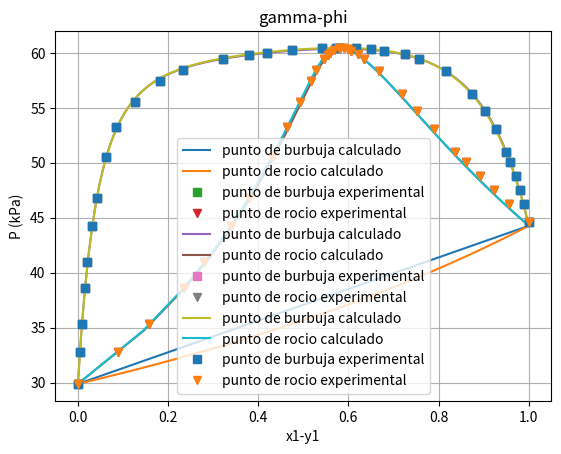

Python code for this plot:
###############################################################################
#  ________  ___  ________                                       
# |\   __  \|\  \|\   __  \                                      
# \ \  \|\  \ \  \ \  \|\  \                                     
#  \ \   ____\ \  \ \   __  \                                    
#   \ \  \___|\ \  \ \  \ \  \                                   
#    \ \__\    \ \__\ \__\ \__\                                  
#     \|__|     \|__|\|__|\|__|                                  
#                                                                
#                                                                
#                                                                
#  _________  _______   ________  _____ ______   ________        
# |\___   ___\\  ___ \ |\   __  \|\   _ \  _   \|\   __  \       
# \|___ \  \_\ \   __/|\ \  \|\  \ \  \\\__\ \  \ \  \|\  \      
#      \ \  \ \ \  \_|/_\ \   _  _\ \  \\|__| \  \ \  \\\  \     
#       \ \  \ \ \  \_|\ \ \  \\  \\ \  \    \ \  \ \  \\\  \    
#        \ \__\ \ \_______\ \__\\ _\\ \__\    \ \__\ \_______\   
#         \|__|  \|_______|\|__|\|__|\|__|     \|__|\|_______|   
#                                                                
#                                                                
#                                                                
#  ________  _______   ___               _______   ________      
# |\   ___ \|\  ___ \ |\  \             |\  ___ \ |\   __  \     
# \ \  \_|\ \ \   __/|\ \  \            \ \   __/|\ \  \|\  \    
#  \ \  \ \\ \ \  \_|/_\ \  \            \ \  \_|/_\ \  \\\  \   
#   \ \  \_\\ \ \  \_|\ \ \  \____        \ \  \_|\ \ \  \\\  \  
#    \ \_______\ \_______\ \_______\       \ \_______\ \_____  \ 
#     \|_______|\|_______|\|_______|        \|_______|\|___| \__\
#                                                           \|__|
###############################################################################
# Importar librerias y metodos
###############################################################################


import numpy as np
import matplotlib.pyplot as plt

from scipy.optimize import minimize


###############################################################################
# Declaración de constantes globales
###############################################################################


global_x1_experimentales = [0.0000, 0.0037, 0.0102, 0.0161, 0.0207,
                            0.0314, 0.0431, 0.0613, 0.0854, 0.1263,
                            0.1811, 0.2334, 0.3217, 0.3805, 0.4201,
                            0.4746, 0.5420, 0.5716, 0.6164, 0.6509,
                            0.6793, 0.7259, 0.7575, 0.8171, 0.8744,
                            0.9033, 0.9264, 0.9497, 0.9594, 0.9707,
                            0.9804, 0.9895, 1]

global_y1_experimentales = [0.0000, 0.0882, 0.1567, 0.2363, 0.2794, 0.3391, 
                            0.3794, 0.4306, 0.4642, 0.4921, 0.5171, 0.5288, 
                            0.5450, 0.5538, 0.5590, 0.5673, 0.5783, 0.5821, 
                            0.5908, 0.5990, 0.6067, 0.6216, 0.6346, 0.6681, 
                            0.7181, 0.7525, 0.7896, 0.8368, 0.8599, 0.8916, 
                            0.9222, 0.9558, 1]

global_p_experimentales = [29.894, 32.744, 35.358, 38.587, 40.962,
                           44.231, 46.832, 50.488, 53.224, 55.571,
                           57.454, 58.427, 59.402, 59.802, 60.015,
                           60.242, 60.416, 60.443, 60.416, 60.350,
                           60.215, 59.868, 59.482, 58.321, 56.213,
                           54.692, 53.037, 51.009, 50.048, 48.767,
                           47.540, 46.232, 44.608]

global_t_kelvin = 45 + 273.15
global_tc_kelvin = [239.45 + 273.15, 289.05 + 273.15]
global_pc_kpa = [7953.79201, 4924.2357]

###############################################################################
# Declaración de metodos
###############################################################################


def de_kpa_a_psia(p):
  return p * 6.89476


def rmsep(v_calculado, v_experimental):
  """
  Metodo para calcular el rmsep

  Parametros
  ----------
  v_calculado: list[float]
    Lista con los valores calculados
  v_experimental: list[float]
    Lista con los valores experimentales

  Devuelve
  --------
  float
    El rmsep calculado
  """

  # Si assert evalua a falso el programa se para
  # Asegurarse que las longitudes del experimental y el observado sean iguales
  assert len(v_calculado) == len(v_experimental)

  # Encontar las cantidad de elementos
  n = len(v_calculado)

  # Se inicia la suma
  s = 0

  for v_obs, v_exp in zip(v_calculado, v_experimental):
    # Se saca la diferencia
    diff = v_obs - v_exp

    # Se suma el cuadrado de la diferencia
    s += diff * diff

  return np.sqrt(s / n)


def antoine_smith_presion_saturada(a, b, c, t):
  """
  Parametros
  ----------
  a : float
    Coeficiente A de la ecuación de antoine
  b : float
    Coeficiente B de la ecuación de antoine
  c : float
    Coeficiente C de la ecuación de antoine
  t : float
    Temperatura en ˚C

  Devuelve
  --------
  float
    presión saturada en kpa
  """
  return np.exp(a - b / (t + c))


def antoine_smith_metanol_presion_saturada(t):
  """
  Parametros
  ----------
  t : float
    Temperatura en ˚K

  Devuelve
  --------
  float
    Presión saturada del metanol en kPa
  """
  return antoine_smith_presion_saturada(16.5785, 3638.27, 239.500, t - 273.15)


def antoine_smith_benceno_presion_saturada(t):
  """
  Parametros
  ----------
  t : float
    Temperatura en ˚K

  Devuelve
  --------
  float
    Presión saturada del benceno en kPa
  """
  return antoine_smith_presion_saturada(13.7819, 2726.81, 217.572, t - 273.15)


def redlich_kwong_equacion_cubica(a, b, p, z):
  """
  Metodo que representa la ecuacíon 4-41 del seader

  Z^3 - Z^2 + BP(A^2/B - BP - 1)Z - A^2/B(BP)^2 = f(Z)

  Parametros
  ----------
  a : float
    Regla de mezcla A, descrita por la ecuación 4-42 del seader
  b : float
    Reglas de mezcla B, descrita por la ecuaíon 4-43 del seader
  p : float
    Presión
  z : float (kPa)
    Factor de compresibilidad

  Devuelve
  --------
  float
    El resultado de la función f(Z)
  """

  # Se recalcula la p como psia
  p_psia = de_kpa_a_psia(p)

  # Precalcular variables para representar la ecuación como:
  # Z^3 - Z^2 + a1 * Z + a0 = f(Z)

  a0 = -a * a / b * (b * p_psia) * (b * p_psia)
  a1 = b * p_psia * (a * a / b - b * p_psia - 1)
  return z * z * z - z * z + a1 * z + a0


def redlich_kwong_equacion_cubica_derivada(a, b, p, z):
  """
  metodo que representa al derivada de la ecuación 4-41 del seader

  f'(Z) = 3Z^2 - 2Z + BP(((A^2) / B) - BP - 1)

  Parametros
  ----------
  a : float
    Regla de mezcla A, descrita por la ecuación 4-42 del seader
  b : float
    Reglas de mezcla B, descrita por la ecuaíon 4-43 del seader
  p : float
    Presión (kPa)
  z : float
    Factor de compresibilidad

  Devuelve
  --------
  float
    El resultado de la función f'(Z)
  """
  # Se recalcula la p como psia
  p_psia = de_kpa_a_psia(p)

  c = b * p_psia * ((a * a) / b - b * p_psia - 1)
  return 3 * z * z - 2 * z + c


def redlich_kwong_resolver_equacion_cubica(a, b, p, z0=1, err=5e-10):
  """
  Metodo para encontrar el valor de Z

  Parametros
  ----------
  a : float
    Regla de mezcla A, descrita por la ecuación 4-42 del seader
  b : float
    Reglas de mezcla B, descrita por la ecuaíon 4-43 del seader
  p : float
    Presión (kPa)
  z0 : float
    Z inicial
    Si se quiere encontrar el valor de Z liquido, Z0 tiene que ser cercano a 0
    Si se quiere encontrar el valor de Z vapor, Z0 tiene que ser cercano a 1
  err : float
    El error relativo

  Devuelve
  --------
  float
    El valor de Z encontrado
  """

  # Se copia el valor de z0 inicial a la z_pasada
  z_pasada = z0

  # Metodo de newton rapson
  # z_i+1 = z_i - f(z_i) / f'(z_i)

  # Primera iteración de newton rapson para comenzar el ciclo
  z_actual = z_pasada - redlich_kwong_equacion_cubica(a, b, p, z_pasada) /\
      redlich_kwong_equacion_cubica_derivada(a, b, p, z_pasada)

  while abs((z_actual - z_pasada) / z_actual * 100) > err:
    # Se guarda el valor de z en z_pasada
    z_pasada = z_actual

    # Se calcula la siguiente iteración de newton rapson
    z_actual = z_pasada - redlich_kwong_equacion_cubica(a, b, p, z_pasada) /\
        redlich_kwong_equacion_cubica_derivada(a, b, p, z_pasada)

  return z_actual


def regla_de_mezcla_a(a, y):
  """
  Regla de mezclado del parametro A descrita por la ecuación 4-42 del seader

  A = ΣAixi 

  Parametros
  ----------
  A : list[float]
    Lista con los valores de A en cada posición de i
  y : list[float]
    Lista con los valores de la composición de la mezcla

  Devuelve
  --------
  float
    Parametro A de la ecuación Redlich-Kwong
  """

  # Si assert evalua a falso el programa se para
  # Asegurarse que la lista de A y x tengan la misma longitud
  assert len(a) == len(y)

  # valor inicial de la sumatoria
  s = 0

  # sumar los productos
  for ai, yi in zip(a, y):
    s += ai * yi

  return s


def regla_de_mezcla_b(b, y):
  """
  Regla de mezclado del parametro B descrita por la ecuación 4-43 del seader

  B = ΣBiyi 

  Parametros
  ----------
  b : list[float]
    Lista con los valores de B en cada posición de i
  x: list[float]
    Lista con los valores de la composición de la mezcla

  Devuelve
  --------
  float
    Parametro B para la ec de redlich kwong del factor de compresibilidad
  """

  # Si assert evalua a falso el programa se para
  # Asegurarse que la lista de B y x tengan la misma longitud
  assert len(b) == len(y)

  # valor inicial de la sumatoria
  s = 0

  # sumar los productos
  for bi, yi in zip(b, y):
    s += bi * yi

  return s


def redlich_kwong_ai(pc, tr):
  """
  Valor de A para la substancia i segun la ecuación 4-44 del seader

  Parametros
  ----------
  pc : float
    Presión critica (kPa)

  tr : float
    Temperatura reducida  (˚K)

  Devuelve
  --------
  float
    Valor de Ai
  """
 
  # El seader toma la Pc como psias 
  pc_psia = de_kpa_a_psia(pc)

  return np.sqrt(0.4278 / (pc_psia * np.power(tr, 2.5)))


def redlich_kwong_bi(pc, tr):
  """
  Valor de A para la substancia i segun la ecuación 4-44 del seader

  Parametros
  ----------
  pc : float
    Presión critica (kPa)

  tr : float
    Temperatura reducida  (˚K)

  Devuelve
  --------
  float
    Valor de Ai
  """

  # El seader toma la Pc como psias 
  pc_psia = de_kpa_a_psia(pc)

  return 0.0867 / (pc_psia * tr)


def coeficiente_de_fugacidad_para_ecuacion_cubica(z, a, ai, b, bi, p):
  """
  Metodo para calcular la fugacidad descrita de la ecuación 4-72 del seader

  φi = e^[(Z - 1)Bi/B - ln(Z - BP) - A^2/B(2Ai/A - Bi/B)ln(1 + BP/Z)]

  Parametros
  ----------
  z : float
    Factor de compresiblidad
  a : float
    Regla de mezcla A, descrita por la ecuación 4-42 del seader
  ai : float
    Valor de A para la substancia i
  b : float
    Reglas de mezcla B, descrita por la ecuaíon 4-43 del seader
  bi : float
    Valor de B para la substancia i
  p : float
    Presión (kPa)

  Devuelve
  --------
  float
    Fugacidad de la substancia i liquida
  """

  # El seader toma la p como psias 
  p_psia = de_kpa_a_psia(p)

  # La funcion se va a separar para simplificarla de la siguiente manera:
  # φiL = e^[(Z - 1)Bi/B - ln(Z - BP) - A^2/B(2Ai/A - Bi/B)ln(1 + BP/Z)]
  # d = (Z - 1)Bi/B
  # e = -ln(Z - BP)
  # f = -A^2/B
  # g = 2Ai/A - Bi/B
  # h = ln(1 + BP/Z)
  # φiL = e^(d + e + f * g * h)

  # Precalculando valores para simplificar
  d = (z - 1) * bi / b
  e = -np.log(z - b * p_psia)
  f = -a * a / b
  g = 2 * ai / a - bi / b
  h = np.log(1 + b * p_psia / z)
  
  return np.exp(d + e + f * g * h)


def redlich_kwong_coeficiente_de_fugacidad_substancia_i(pc, tc, y, p, t, i):
  """
  Metodo para calcular la fugacidad de una substancia i en una mezcla

  Parametros
  ----------
  pc : list[float]
    Una lista con las presiónes criticas para i (kPa)
  tc : list[float]
    Una lista con las temperatura criticas para i (˚K)
  y  : list[float]
    Una list con la composición de la mezcla
  p : float
    La presión (kPa)
  t : float
    La temperatura (˚K)
  i : int
    Indice de la substancia comenzando en 1

  Devuelve
  --------
  float
    La fugacidad de la substancia i
  """

  # Si assert evalua a falso el programa se para
  # Asegurarse de que las longitudes de las listas sean las mismas
  assert len(tc) == len(pc) == len(y)

  # Calcular lista de tr
  tr = [t / tci for tci in tc]

  # calcular lista de Ai y Bi
  lista_ai = []
  lista_bi = []
  for pci, tri in zip(pc, tr):
    lista_ai.append(redlich_kwong_ai(pci, tri))
    lista_bi.append(redlich_kwong_bi(pci, tri))

  # Calcular A y B por reglas de mezclado
  a = regla_de_mezcla_a(lista_ai, y)
  b = regla_de_mezcla_b(lista_bi, y)

  # Calcular la z
  z = redlich_kwong_resolver_equacion_cubica(a, b, p)

  # Inicializar el valor de a y b de la substancia i
  # las listas en python comienzar a contar desde 0
  ai = lista_ai[i - 1]
  bi = lista_bi[i - 1]

  return coeficiente_de_fugacidad_para_ecuacion_cubica(z, a, ai, b, bi, p)


def redlich_kwong_fugacidad_metanol(y, p, t):
  """
  Metodo para calcular el coefficiente de fugacidad del metanol
  en el sistema de metanol benceno

  Parametros
  ----------
  y: list[float]
    Lista con los valores de y1 y y2
  p: float
    Presión (kPa)
  t: float
    Temperatura (˚K)

  Devuelve
  --------
  float
    El coeficiente de fugacidad del metanol
  """

  # Se guardan los valores criticos en variables con nombres mas pequeños
  # para su uso inmediato
  pc = global_pc_kpa
  tc = global_tc_kelvin

  # Se calcula el coeficiente de fugacidad de 1 (el metanol)
  return redlich_kwong_coeficiente_de_fugacidad_substancia_i(pc, tc, y, 
                                                             p, t, 1)


def redlich_kwong_fugacidad_benceno(y, p, t):
  """
  Metodo para calcular el coefficiente de fugacidad del benceno
  en el sistema de metanol benceno

  Parametros
  ----------
  y: list[float]
    Lista con los valores de y1 y y2
  p: float
    Presión (kPa)
  t: float
    Temperatura (˚K)

  Devuelve
  --------
  float
    El coeficiente de fugacidad del benceno
  """

  # Se guardan los valores criticos en variables con nombres mas pequeños
  # para su uso inmediato
  pc = global_pc_kpa
  tc = global_tc_kelvin

  # Se calcula el coeficiente de fugacidad de 2 (el benceno)
  return redlich_kwong_coeficiente_de_fugacidad_substancia_i(pc, tc, y, 
                                                             p, t, 2)


def redlich_kwong_phi_mayus_metanol(y, p, t):
  """
  Metodo para calcular phi mayus del metanol para el modelo evl gamma-phi

  Parametros
  ----------
  y: list[float]
    Lista con los valores de y1 y y2
  p: float
    Presión (kPa)
  t: float
    Temperatura (˚K)

  Devuelve
  --------
  float
    El coeficiente de fugacidad del benceno
  """
  
  # Se calcula el coeficiente de fugacidad
  phi = redlich_kwong_fugacidad_metanol(y, p, t)

  # Se calcula la presión saturada del metanol
  p_sat = antoine_smith_metanol_presion_saturada(t)

  # Se calcula la phi saturada
  phi_sat = redlich_kwong_fugacidad_metanol(y, p_sat, t)

  # NOTA: se omitio el factor de poynting
  return phi / phi_sat


def redlich_kwong_phi_mayus_benceno(y, p, t):
  """
  Metodo para calcular phi mayus del benceno para el modelo evl gamma-phi

  Parametros
  ----------
  y: list[float]
    Lista con los valores de y1 y y2
  p: float
    Presión (kPa)
  t: float
    Temperatura (˚K)

  Devuelve
  --------
  float
    El coeficiente de fugacidad del benceno
  """

  # Se calcula el coeficiente de fugacidad
  phi = redlich_kwong_fugacidad_benceno(y, p, t)

  # Se calcula la presión saturada del benceno
  p_sat = antoine_smith_benceno_presion_saturada(t)

  # Se calcula la phi saturada
  phi_sat = redlich_kwong_fugacidad_benceno(y, p_sat, t)

  # NOTA: se omitio el factor de poynting
  return phi / phi_sat


def wilson_gamma_1(x, a12, a21):
  """
  Ecuación 5-28 del seader para calcular la gamma 1 de wilson

  gamma = e^[-ln(x1 + A12x2) 
              + x2[A12 / (x1 + A12x2) - A21 / (x2 + A12x1)]]

  Parametros
  ----------
  x: list[float]
    Lista con los valores de x1 y x2
  a12: float
    Valor de A12 de wilson
  a21: float
    Valore de A21 de wilson

  Devuelve
  --------
  float
    gamma1
  """

  # Se inicializa el valor de x1 y x2
  x1, x2 = x

  # Se separa la ecuación de la siguiente manera
  # gamma = e^[-ln(x1 + A12x2) 
  #            + x2[A12 / (x1 + A12x2) - A21 / (x2 + A12x1)]]
  # a = x1 + A12x2
  # b = A12 / (x1 + A12x2)
  # c = A21 / (x2 + A12x1)
  # gamma = e^[-ln(a) + x2 * (b - c)]]

  # Se precalculan los valores
  a = x1 + x2 * a12
  b = a12 / a
  c = a21 / (x2 + x1 * a21)

  # Se calcula la gamma
  return np.exp(-np.log(a) + x2 * (b - c))


def wilson_gamma_2(x, a12, a21):
  """
  Ecuación 5-28 del seader para calcular la gamma 2 de wilson

  gamma = e^[-ln(x2 + A21x1) 
              - x1[A12 / (x1 + A12x2) - A21 / (x2 + A12x1)]]

  Parametros
  ----------
  x : list[float]
    Lista con los valores de x1 y x2
  a12 : float
    Valor de A12 de wilson
  a21 : float
    Valore de A21 de wilson

  Devuelve
  --------
  float
    gamma1
  """
  # Se inicializa el valor de x1 y x2
  x1, x2 = x

  # Se separa la ecuación de la siguiente manera
  # gamma = e^[-ln(x2 + A12x1) 
  #            - x1[A12 / (x1 + A12x2) - A21 / (x2 + A12x1)]]
  # a = x2 + A12x1
  # b = A12 / (x1 + A12x2)
  # c = A21 / (x2 + A12x1)
  # gamma = e^[-ln(a) - x1 * (b - c)]]
  
  # Se precalculan los valores
  a = x2 + x1 * a21
  b = a12 / (x1 + x2 * a12)
  c = a21 / a
  return np.exp(-np.log(a) - x1 * (b - c))


def bublp_raoult(x, t):
  """
  Metodo para calcular bublp con rault para el sistema de 
  metanol y benceno

  Parametros
  ----------
  x : list[float]
    Lista con los valores de x1 y x2
  t : float
    Temperatura (˚K)

  Devuelve
  -------
  list[Union[float, list]]
    El primer elemento de la lista es la presión, el segundo elemento es una
    lista con los valores de y1 y y2 
  """
  
  # Se inicializa x1 y x2 
  x1, x2 = x

  # Se calculan las presiones saturadas
  p_sat_1 = antoine_smith_metanol_presion_saturada(t)
  p_sat_2 = antoine_smith_benceno_presion_saturada(t)

  # Se calcula la presión
  p = x1 * p_sat_1 + x2 * p_sat_2

  # Se calculan las y
  y1 = x1 * p_sat_1 / p
  y2 = x2 * p_sat_2 / p

  return p, [y1, y2]


def bublp_raoult_mod(x, gamma, t):
  """
  Metodo para calcular bublp con raoult modificado para el sistema de 
  metanol y benceno

  Parametros
  ----------
  x: list[float]
    Lista con los valores de x1 y x2
  gamma: list[float]
    Lista con los valores de gamma precalculados para la temperatura correcta
  t: float
    Temperatura (˚K)

  Devuelve
  -------
  list[Union[float, list]]
    El primer elemento de la lista es la presión, el segundo elemento es una
    lista con los valores de y1 y y2 
  """
  # NOTA: la razon por la que se piden las gammas precalculadas es para
  # permitir el uso de diferentes metodos para calcularas y la
  # facil comparacion de ambos metodos


  # Se inicializan las x
  x1, x2 = x

  # Se inicializan las gamma
  gamma1, gamma2 = gamma

  p_sat_1 = antoine_smith_metanol_presion_saturada(t)
  p_sat_2 = antoine_smith_benceno_presion_saturada(t)

  p = x1 * gamma1 * p_sat_1 + x2 * gamma2 * p_sat_2
  y1 = x1 * gamma1 * p_sat_1 / p
  y2 = x2 * gamma2 * p_sat_2 / p

  return p, [y1, y2]


def gamma_phi_p(x, gamma, p_sat, phi):
  """
  Metodo para calcular la presión segun la ecuación 14.10 del smith

  Parametros
  ----------
  x: list[float]
    Lista con los valores de {xi...}
  gamma: list[float]
    Lista con los valores de {gamma_i...} precalculados para la 
    temperatura correcta
  p_sat: list[float]
    Valores de {Psat_i...} precalculados para la temperatura correcta
  phi: list[float]
    Valores de {φi...} precalculados para la presión y temperatura correcta

  Devuelve
  --------
  float
    Presión (unidades de p_sat)
  """
  
  # Asegurarse que las listas tengan el mismo tamaño
  assert len(x) == len(gamma) == len(p_sat) == len(phi)

  # Se inicializa la presión
  p = 0

  # Se aplica la sumatoria
  for x_i, gamma_i, p_sat_i, phi_i in zip(x, gamma, p_sat, phi):
    p += x_i * gamma_i * p_sat_i / phi_i

  return p


def gamma_phi_y(x, gamma, p_sat, phi, p):
  """
  Metodo para calcular los valores de y segun la ecuación 14.8 del smith

  Parametros
  ----------
  x: list[float]
    Lista con los valores de {xi...}
  gamma: list[float]
    Lista con los valores de {gamma_i...} precalculados para la 
    temperatura correcta
  p_sat: list[float]
    Valores de {Psat_i...} precalculados para la temperatura correcta (kPa)
  phi: list[float]
    Valores de {φi...} precalculados para la presión y temperatura correcta
  p: float
    Presión (kPa)

  Devuelve
  --------
  list[float]
    Una lista con los valores de y
  """
  # Asegurarse que las listas tengan el mismo tamaño
  assert len(x) == len(gamma) == len(p_sat) == len(phi)

  # Se inicializa la lista de los valores de y
  y = []

  for x_i, gamma_i, p_sat_i, phi_i in zip(x, gamma, p_sat, phi):
    y.append(x_i * gamma_i * p_sat_i / (phi_i * p))

  return y


def bublp_gamma_phi(x, gamma, t, err=5e-2):
  """
  Metodo para calcular bublp con gamma-phi para el sistema de 
  metanol y benceno mostrado por el diagrama 14.1 del smith

  Parametros
  ----------
  x: list[float]
    Lista con los valores de x1 y x2
  gamma: list[float]
    Lista con los valores de gamma precalculados para la temperatura correcta
  t: float
    Temperatura (˚K)
  err: float
    Error porcentual permitido en el calculo de bublp

  Devuelve
  -------
  list[Union[float, list]]
    El primer elemento de la lista es la presión, el segundo elemento es una
    lista con los valores de y1 y y2 
  """
  
  # Se inicializa phi
  phi = [1.0, 1.0]
  
  # Se calculan las presiones saturadas
  p_sat_1 = antoine_smith_metanol_presion_saturada(t)
  p_sat_2 = antoine_smith_benceno_presion_saturada(t)
  p_sat = [p_sat_1, p_sat_2]

  # En este punto segun el diagrama se calculan las gammas,
  # pero el metodo ya las captura. Esta en el que llama la funcion
  # en pasarlas a la temperatura correcta.
  # Esto se hace para facilitar la comparacion entre diferentes metodos
  # y para el calculo de minimos cuadrados para encontrar los coefficientes
  # de wilson

  p_pasada = 0
  
  # Se calcula la P segun la ecuacíon 14.10 del smith
  p = gamma_phi_p(x, gamma, p_sat, phi)

  # Se inicializa una lista de y afuera del scope de el loop
  y = []

  # Se compara la presión pasada y actual
  while abs((p - p_pasada) / p * 100) > err:
    # Se asigna la presión pasada para calcular la nueva
    p_pasada = p

    # Se calculan los valores de y segun la ecuación 14.8 del smith
    y = gamma_phi_y(x, gamma, p_sat, phi, p)

    # Se calculan las phi de metanol y benceno
    phi[0] = redlich_kwong_phi_mayus_metanol(y, p, t)
    phi[1] = redlich_kwong_phi_mayus_benceno(y, p, t)

    # Se saca el nuevo valor de presión
    p = gamma_phi_p(x, gamma, p_sat, phi)

  return p, y


def calcular_wilson_a12_a21_gamma_phi(t):
  """
  Metodo para calcular los valores de A12 y A21 de wilson utilizando
  los valores globales experimentales y bublp de gamma phi


  Utiliza una funcion objetivo
  Fobj = Σ(p_experimental - p_calculada) y la funcion minimizar para 
  encontrar A12 y A21, donde p_calculada se calcula usando bublp_gamma_phi

  Parametros
  ----------
  t: float
    Temperatura (˚K)

  Devuelve
  --------
  list[float]
    Una lista con los valores de A12 y A21
  """
  
  # Se inicializa una lista con los valores de x1 experimentales omitiendo el
  # primer valor de x1 y el ultimo
  x1 = global_x1_experimentales[1:-1]

  # Se inicializa una lista con los valores de presión experimentales 
  # omitiendo el primer valor de presión y el ultimo
  p = global_p_experimentales[1:-1]

  # Se comienza la declaración de la funcion objetivo
  def funcion_objetivo(a):
    # Se inicializan los valores de A12 y A21 que se este probando
    a12, a21 = a

    # Se inicializa la suma
    s = 0

    for x1_exp, p_exp in zip(x1, p):
      # Calcula la x2 experimental
      x2_exp = 1 - x1_exp
      
      # Se inicializa la lista de x1 y x2 experimentales
      x = [x1_exp, x2_exp]
      
      # Se calculan las gammas
      gamma1 = wilson_gamma_1(x, a12, a21)
      gamma2 = wilson_gamma_2(x, a12, a21)

      # Se inicializa la lista de gammas calculadas
      gamma = [gamma1, gamma2]

      # Se calcula la presión con bublp
      p_calculada, _ = bublp_gamma_phi(x, gamma, t)
      
      # Se calcula la diferencia
      diff = p_exp - p_calculada
      
      # Se saca el cuadrado de la diferencia y se le agrega a la sumatoria
      s += diff * diff

    return s

  # Restricciones para que los valores no se alejen mucho de 0
  # Sin estas el valor nunca converge
  def restringir_a12(a):
    return a[0]

  def restringir_a21(a):
    return a[1]
  
  restricciones = ({"type": "ineq", "fun": restringir_a12},
                   {"type": "ineq", "fun": restringir_a21})

  # Se minimiza la funcion objetivo y se devuelve el restulado
  resultado =  minimize(funcion_objetivo, [0.5, 1], constraints=restricciones)

  # Si se encontro un resultado se devuelve
  if resultado.success:
    return resultado.x

  # Si no se levanta una excepción
  raise RuntimeError("calcular_wilson_a12_a21_gamma_phi: no se llego a un "
                     "resultado")


def calcular_wilson_a12_a21_raoult_mod(t):
  """
  Metodo para calcular los valores de A12 y A21 de wilson utilizando
  los valores globales experimentales y bublp de raoult modificada


  Utiliza una funcion objetivo
  Fobj = Σ(p_experimental - p_calculada) y la funcion minimizar para 
  encontrar A12 y A21, donde p_calculada se calcula usando bublp_raoult_mod

  Parametros
  ----------
  t: float
    Temperatura (˚K)

  Devuelve
  --------
  list[float]
    Una lista con los valores de A12 y A21
  """
  # Se inicializa una lista con los valores de x1 experimentales omitiendo el
  # primer valor de x1 y el ultimo
  x1 = global_x1_experimentales[1:-1]

  # Se inicializa una lista con los valores de presión experimentales 
  # omitiendo el primer valor de presión y el ultimo
  p = global_p_experimentales[1:-1]

  # Se comienza la declaración de la funcion objetivo
  def funcion_objetivo(a):
    # Se inicializan los valores de A12 y A21 que se este probando
    a12, a21 = a

    # Se inicializa la sumatoria
    s = 0

    for x1_exp, p_exp in zip(x1, p):
      # Calcula la x2 experimental
      x2_exp = 1 - x1_exp
      
      # Se inicializa la lista de x1 y x2 experimentales
      x = [x1_exp, x2_exp]

      # Se calculan las gammas
      gamma1 = wilson_gamma_1(x, a12, a21)
      gamma2 = wilson_gamma_2(x, a12, a21)

      # Se inicializa la lista de gammas calculadas
      gamma = [gamma1, gamma2]

      # Se calcula la presión con bublp
      p_calculada, _ = bublp_raoult_mod(x, gamma, t)

      # Se calcula la diferencia
      diff = p_exp - p_calculada

      # Se saca el cuadrado de la diferencia y se le agrega a la sumatoria
      s += diff * diff

    return s

  # Restricciones para que los valores no se alejen mucho de 0
  # Sin estas el valor nunca converge
  def restringir_a12(a):
    return a[0]

  def restringir_a21(a):
    return a[1]

  restricciones = ({"type": "ineq", "fun": restringir_a12},
                   {"type": "ineq", "fun": restringir_a21})

  # Se minimiza la funcion objetivo
  resultado = minimize(funcion_objetivo, [0.5, 1], constraints=restricciones)

  # Si se encontro un resultado se devuelve
  if resultado.success:
    return resultado.x

  # Si no se levanta una excepción
  raise RuntimeError("calcular_wilson_a12_a21_gamma_phi: no se llego a un "
                     "resultado")



def mostrar_datos(y_calc, p_calc, x_graf, y_graf, p_graf, titulo):
  """
  Metodo para mostrar los calculados (faltan energias)

  Parametros
  ----------
  y_calc: list[float]
    Valores de y calculados en referencia a las x en global_x1_experimental
  p_calc: list[float]
    Valores de presión calculados en referencia con las presiones en
    global_p_experimental (kPa)
  x_graf: list[float]
    Lista con los valores de x para graficar
  y_graf: list[float]
    Lista con los valores de y para graficar
  p_graf: list[float]
    Lista con los valores de presión para graficar
  tiutlo: str
    Titulo a usar en la grafica
  """

  # Se calcula el rmsep
  rmsep_calculado = rmsep(p_calc, global_p_experimentales)

  # Se imprime el resultado
  print(f"{titulo}: rmsep = {rmsep_calculado}")

  # Se asigna el titulo a la grafica
  plt.title(titulo)

  # Se grafica el punto de burbuja
  plt.plot(x_graf, p_graf, label="punto de burbuja calculado")

  # Se grafica el punto de rocio
  plt.plot(y_graf, p_graf, label="punto de rocio calculado")

  # Se grafica el punto de burbuja experimental
  plt.plot(global_x1_experimentales, 
           global_p_experimentales, 
           "s", 
           label="punto de burbuja experimental")

  # Se grafica el punto de rocio experimental
  plt.plot(global_y1_experimentales, 
           global_p_experimentales, 
           "v", 
           label="punto de rocio experimental")

  # Al eje x se le nombra x1-y1
  plt.xlabel("x1-y1")
  
  # Al eje y se le nombra P (kPa)
  plt.ylabel("P (kPa)")

  # Se muestra la grafica
  plt.grid()
  plt.legend()
  plt.show()


###############################################################################
# Inicio de la ejecución del codigo
###############################################################################

# NOTE(samuel): este codigo se repite mucho, pasarlo a una funcion que 
# acepte la funcion bublp que se vaya a utilizar

# Se inicalizan los puntos en x utilizados para graficar
x_graf = np.linspace(0, 1, 128)


# Raoult

# Se inicializan las listas para los valores de y y la presión calculadas
# en referencia a las x experimentales
y_calc = []
p_calc = []

for x1_actual in global_x1_experimentales:
  # Se inicializa la lista de x
  x = [x1_actual, 1 - x1_actual]

  # Se calcula la presión y la y
  p, y = bublp_raoult(x, global_t_kelvin)

  # Se agrega la presión y la y1 a la lista
  p_calc.append(p)
  y_calc.append(y[0])

# Se inicializan las listas de y y presión para graficar
y_graf = []
p_graf = []

for x1_actual in x_graf:
  # Se inicializa la lista de x
  x = [x1_actual, 1 - x1_actual]

  # Se calcula la presión y la y
  p, y = bublp_raoult(x, global_t_kelvin)

  # Se agrega la presión y la y1 a la lista
  p_graf.append(p)
  y_graf.append(y[0])

# Se muestran los resultados
mostrar_datos(y_calc,
              p_calc,
              x_graf,
              y_graf,
              p_graf,
              "raoult")

# Raoult Modificada

# Se calculan los coeficientes de A12 y A21 para wilson
a12, a21 = calcular_wilson_a12_a21_raoult_mod(global_t_kelvin)

# Se borran los valores pasados de y y presión
y_calc = []
p_calc = []

for x1_actual in global_x1_experimentales:
  # Se inicializan los valores de x
  x = [x1_actual, 1 - x1_actual]

  # Se calculan las gammas
  gamma1 = wilson_gamma_1(x, a12, a21)
  gamma2 = wilson_gamma_2(x, a12, a21)
  gamma = [gamma1, gamma2]
  
  # Se calcula la presión y las y con bublp
  p, y = bublp_raoult_mod(x, gamma, global_t_kelvin)

  # Se agregan los valores de presión y y a las listas
  p_calc.append(p)
  y_calc.append(y[0])

# Se borran los valores pasados de y y presión para graficar
y_graf = []
p_graf = []

for x1_actual in x_graf:
  # Se inicializan los valores de x
  x = [x1_actual, 1 - x1_actual]

  # Se calculan las gammas
  gamma1 = wilson_gamma_1(x, a12, a21)
  gamma2 = wilson_gamma_2(x, a12, a21)
  gamma = [gamma1, gamma2]

  # Se calcula la presión y las y con bublp
  p, y = bublp_raoult_mod(x, gamma, global_t_kelvin)

  # Se agregan los valores de presión y y a las listas
  p_graf.append(p)
  y_graf.append(y[0])

# Se muestran los datos
mostrar_datos(y_calc,
              p_calc,
              x_graf,
              y_graf,
              p_graf,
              "raoult mod")


# Gamma-Phi

# Se calculan los coeficientes de A12 y A21 para wilson con gamma-phi
a12, a21 = calcular_wilson_a12_a21_gamma_phi(global_t_kelvin)


# Se borran los valores pasados de y y presión
y_calc = []
p_calc = []

for x1_actual in global_x1_experimentales:
  # Se inicializan los valores de x
  x = [x1_actual, 1 - x1_actual]

  # Se calculan las gammas
  gamma1 = wilson_gamma_1(x, a12, a21)
  gamma2 = wilson_gamma_2(x, a12, a21)
  gamma = [gamma1, gamma2]


  # Se calcula la presión y las y con bublp
  p, y = bublp_gamma_phi(x, gamma, global_t_kelvin)

  # Se agregan los valores de presión y y a las listas
  p_calc.append(p)
  y_calc.append(y[0])


# Se borran los valores pasados de y y presión para graficar
y_graf = []
p_graf = []

for x1_actual in x_graf:
  # Se inicializan los valores de x
  x = [x1_actual, 1 - x1_actual]

  # Se calculan las gammas
  gamma1 = wilson_gamma_1(x, a12, a21)
  gamma2 = wilson_gamma_2(x, a12, a21)
  gamma = [gamma1, gamma2]

  # Se calcula la presión y las y con bublp
  p, y = bublp_gamma_phi(x, gamma, global_t_kelvin)

  # Se agregan los valores de presión y y a las listas
  p_graf.append(p)
  y_graf.append(y[0])

# Se muestan los datos
mostrar_datos(y_calc,
              p_calc,
              x_graf,
              y_graf,
              p_graf,
              "gamma-phi")

